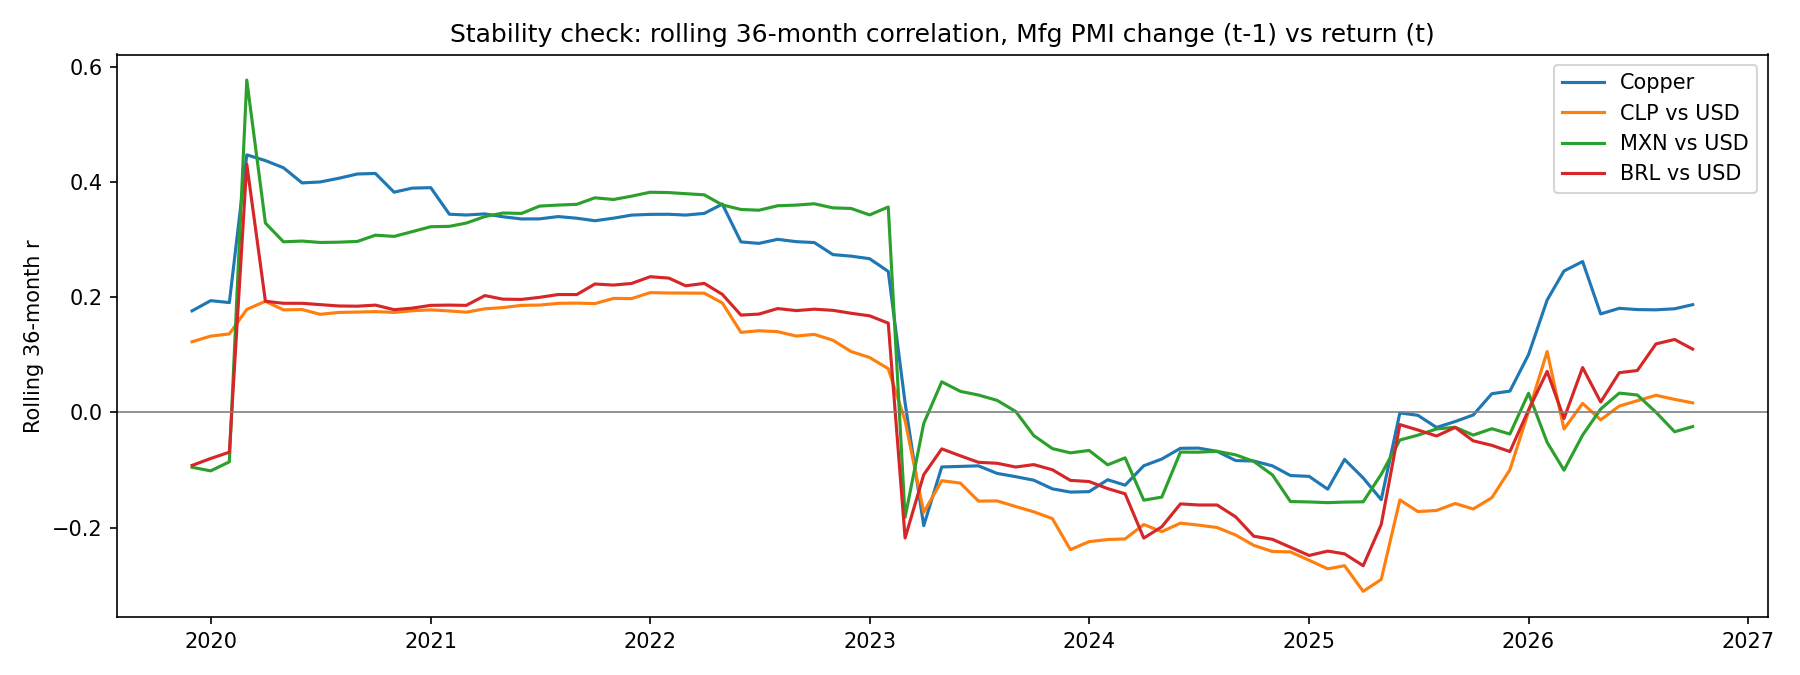

Values plotted in this chart, from the file beside it:
month, Copper, CLP vs USD, MXN vs USD, BRL vs USD
2019-12, 0.176, 0.123, -0.095, -0.092
2020-01, 0.194, 0.132, -0.102, -0.08
2020-02, 0.191, 0.136, -0.086, -0.069
2020-03, 0.447, 0.179, 0.577, 0.431
2020-04, 0.437, 0.193, 0.329, 0.193
2020-05, 0.425, 0.178, 0.296, 0.189
2020-06, 0.399, 0.179, 0.298, 0.189
2020-07, 0.4, 0.17, 0.295, 0.187
2020-08, 0.407, 0.174, 0.296, 0.185
2020-09, 0.414, 0.174, 0.297, 0.184
2020-10, 0.415, 0.175, 0.308, 0.186
2020-11, 0.382, 0.174, 0.306, 0.178
2020-12, 0.389, 0.177, 0.314, 0.181
2021-01, 0.39, 0.178, 0.322, 0.186
2021-02, 0.344, 0.176, 0.323, 0.186
2021-03, 0.343, 0.174, 0.329, 0.186
2021-04, 0.345, 0.18, 0.34, 0.203
2021-05, 0.34, 0.182, 0.346, 0.197
2021-06, 0.336, 0.186, 0.346, 0.196
2021-07, 0.336, 0.186, 0.358, 0.2
2021-08, 0.34, 0.189, 0.36, 0.205
2021-09, 0.337, 0.19, 0.361, 0.205
2021-10, 0.333, 0.189, 0.373, 0.223
2021-11, 0.337, 0.198, 0.37, 0.221
2021-12, 0.343, 0.198, 0.376, 0.224
2022-01, 0.344, 0.208, 0.382, 0.236
2022-02, 0.344, 0.207, 0.382, 0.233
2022-03, 0.343, 0.207, 0.38, 0.22
2022-04, 0.346, 0.207, 0.378, 0.224
2022-05, 0.362, 0.19, 0.36, 0.205
2022-06, 0.296, 0.139, 0.352, 0.169
2022-07, 0.294, 0.142, 0.351, 0.171
2022-08, 0.301, 0.14, 0.359, 0.18
2022-09, 0.297, 0.133, 0.36, 0.177
2022-10, 0.295, 0.135, 0.362, 0.179
2022-11, 0.274, 0.125, 0.355, 0.177
2022-12, 0.271, 0.106, 0.354, 0.172
2023-01, 0.267, 0.095, 0.343, 0.168
2023-02, 0.245, 0.076, 0.357, 0.155
2023-03, 0.017, -0.014, -0.182, -0.218
2023-04, -0.197, -0.173, -0.019, -0.108
2023-05, -0.095, -0.119, 0.053, -0.063
2023-06, -0.094, -0.123, 0.037, -0.075
2023-07, -0.093, -0.154, 0.03, -0.087
2023-08, -0.106, -0.154, 0.021, -0.088
2023-09, -0.112, -0.163, 0.002, -0.095
2023-10, -0.118, -0.173, -0.04, -0.091
2023-11, -0.133, -0.184, -0.063, -0.1
2023-12, -0.138, -0.238, -0.07, -0.118
2024-01, -0.138, -0.224, -0.066, -0.12
2024-02, -0.117, -0.221, -0.091, -0.132
2024-03, -0.126, -0.22, -0.079, -0.141
2024-04, -0.093, -0.195, -0.152, -0.218
2024-05, -0.081, -0.207, -0.147, -0.199
2024-06, -0.062, -0.192, -0.069, -0.159
2024-07, -0.062, -0.196, -0.069, -0.161
2024-08, -0.068, -0.2, -0.068, -0.161
2024-09, -0.084, -0.213, -0.074, -0.182
2024-10, -0.084, -0.231, -0.085, -0.215
2024-11, -0.093, -0.242, -0.109, -0.22
... 23 more rows
